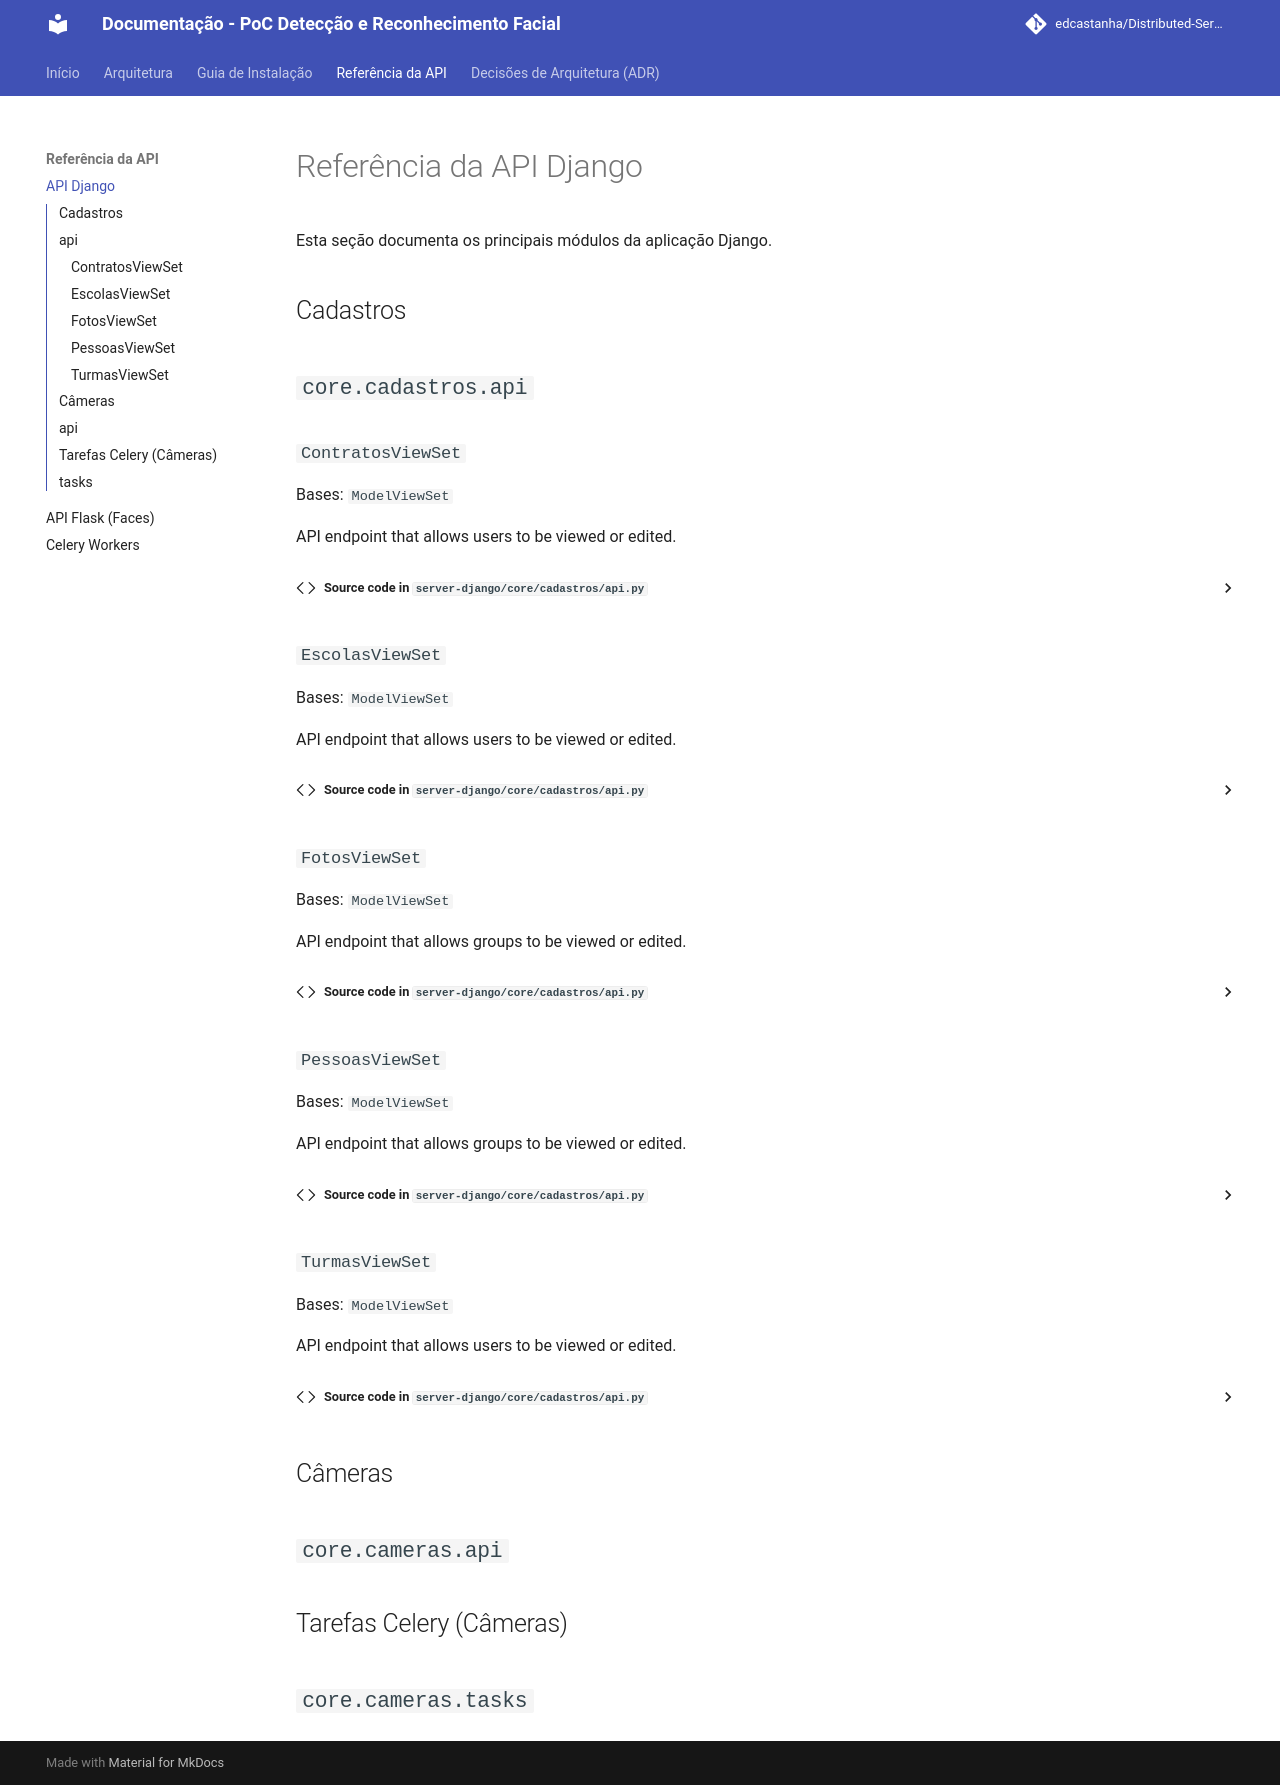

repository: edcastanha/Distributed-Services-Face-Detection-Recognition · page: reference/django_api.html · generator: mkdocs

# Referência da API Django

Esta seção documenta os principais módulos da aplicação Django.

## Cadastros

::: core.cadastros.api

## Câmeras

::: core.cameras.api

## Tarefas Celery (Câmeras)

::: core.cameras.tasks
